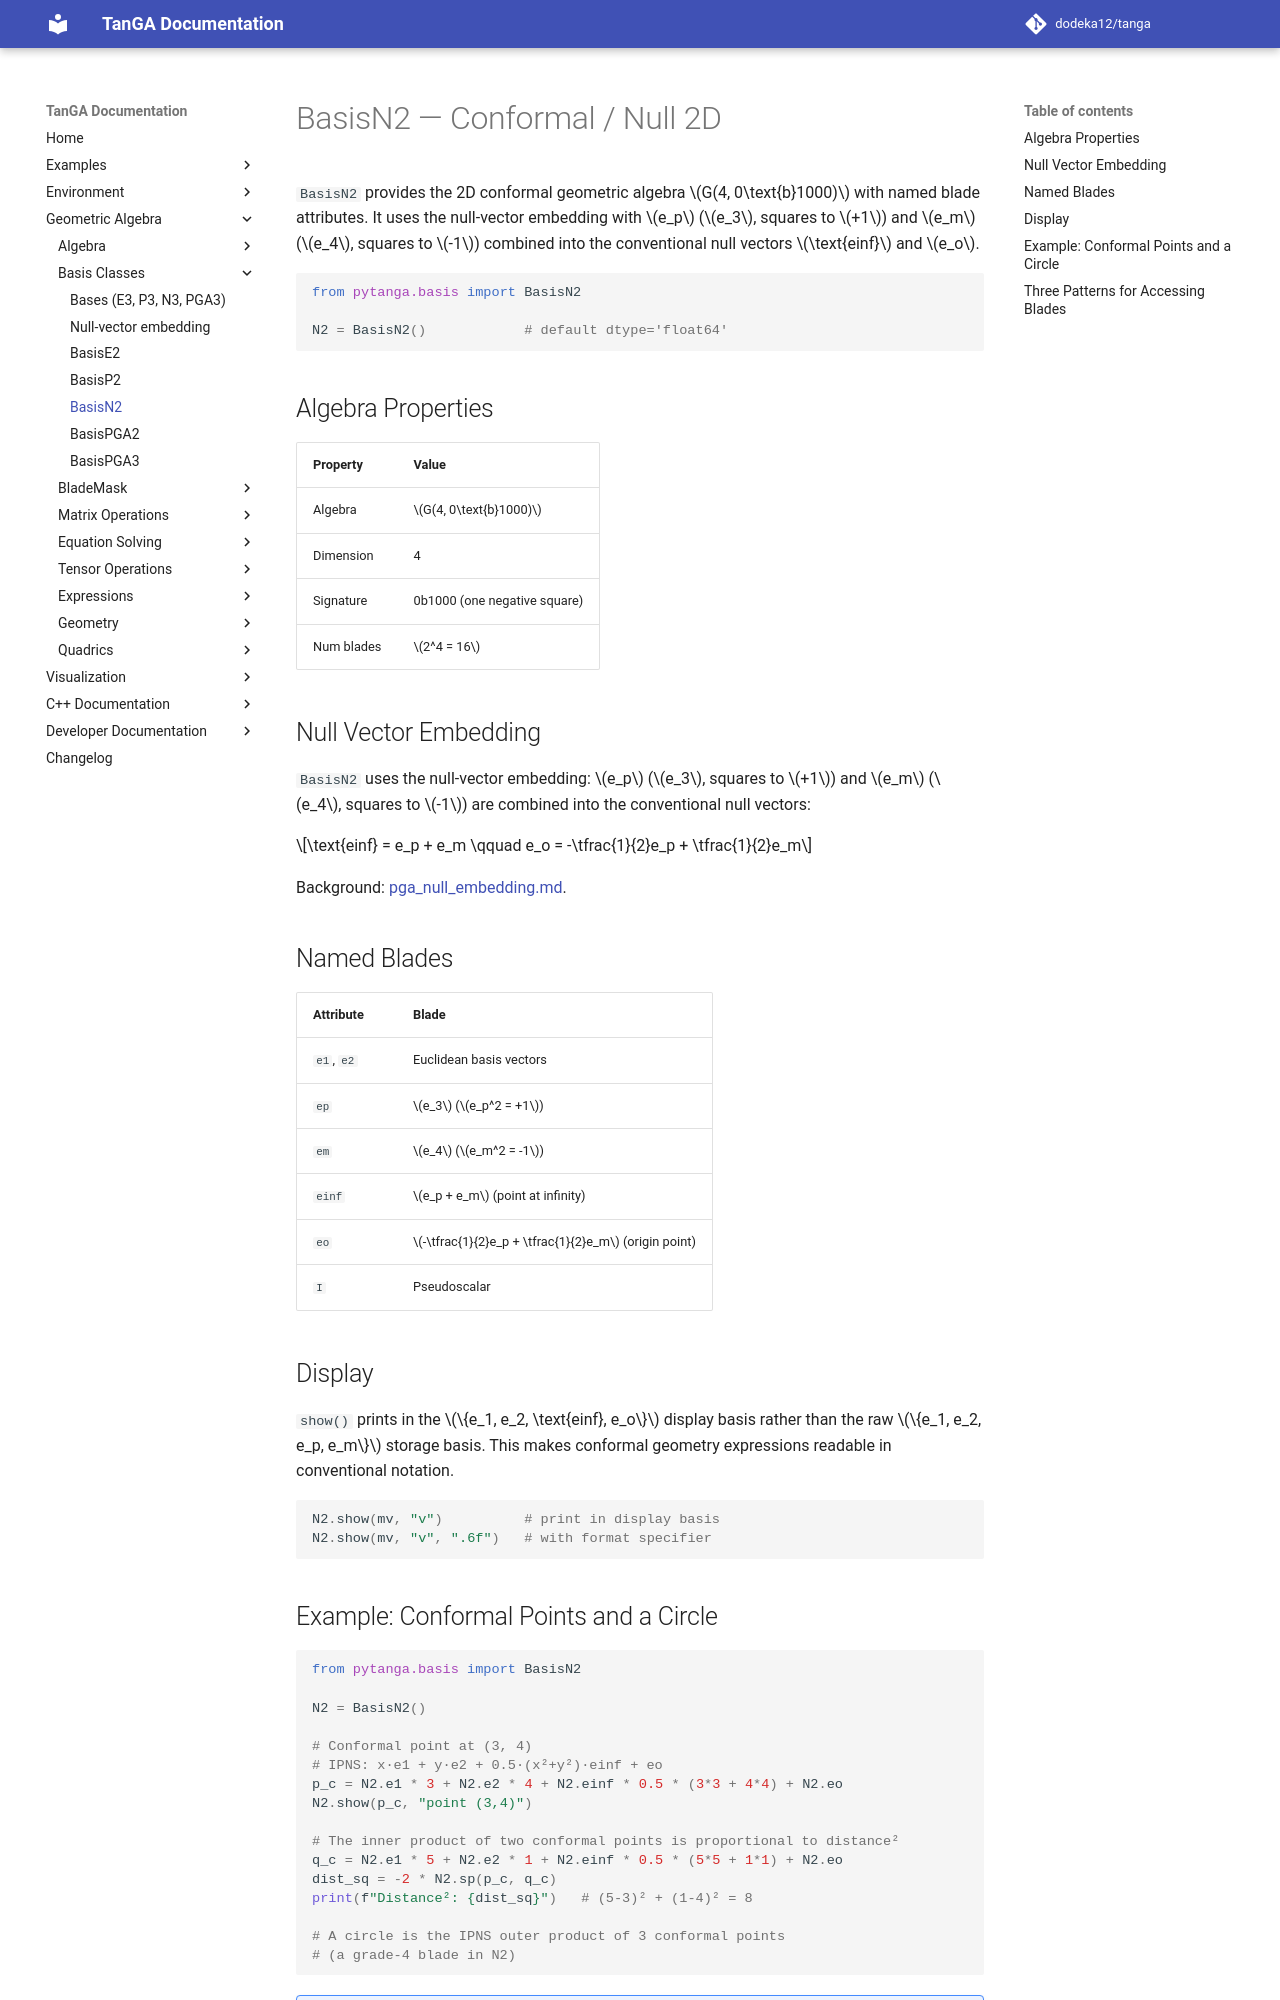

repository: dodeka12/tanga · page: v2.27.0-rc2/py/ga/basis/basis_n2/index.html · generator: mkdocs

# BasisN2 — Conformal / Null 2D

`BasisN2` provides the 2D conformal geometric algebra $G(4, 0\text{b}1000)$
with named blade attributes. It uses the null-vector embedding with $e_p$
($e_3$, squares to $+1$) and $e_m$ ($e_4$, squares to $-1$) combined into the
conventional null vectors $\text{einf}$ and $e_o$.

```python
from pytanga.basis import BasisN2

N2 = BasisN2()            # default dtype='float64'
```

## Algebra Properties

| Property | Value |
|----------|-------|
| Algebra | $G(4, 0\text{b}1000)$ |
| Dimension | 4 |
| Signature | 0b1000 (one negative square) |
| Num blades | $2^4 = 16$ |

## Null Vector Embedding

`BasisN2` uses the null-vector embedding: $e_p$ ($e_3$, squares to $+1$) and
$e_m$ ($e_4$, squares to $-1$) are combined into the conventional null vectors:

$$\text{einf} = e_p + e_m \qquad e_o = -\tfrac{1}{2}e_p + \tfrac{1}{2}e_m$$

Background: [pga\_null\_embedding.md](pga_null_embedding.md).

## Named Blades

| Attribute | Blade |
|-----------|-------|
| `e1`, `e2` | Euclidean basis vectors |
| `ep` | $e_3$ ($e_p^2 = +1$) |
| `em` | $e_4$ ($e_m^2 = -1$) |
| `einf` | $e_p + e_m$ (point at infinity) |
| `eo` | $-\tfrac{1}{2}e_p + \tfrac{1}{2}e_m$ (origin point) |
| `I` | Pseudoscalar |

## Display

`show()` prints in the $\{e_1, e_2, \text{einf}, e_o\}$ display basis rather
than the raw $\{e_1, e_2, e_p, e_m\}$ storage basis. This makes conformal
geometry expressions readable in conventional notation.

```python
N2.show(mv, "v")          # print in display basis
N2.show(mv, "v", ".6f")   # with format specifier
```
